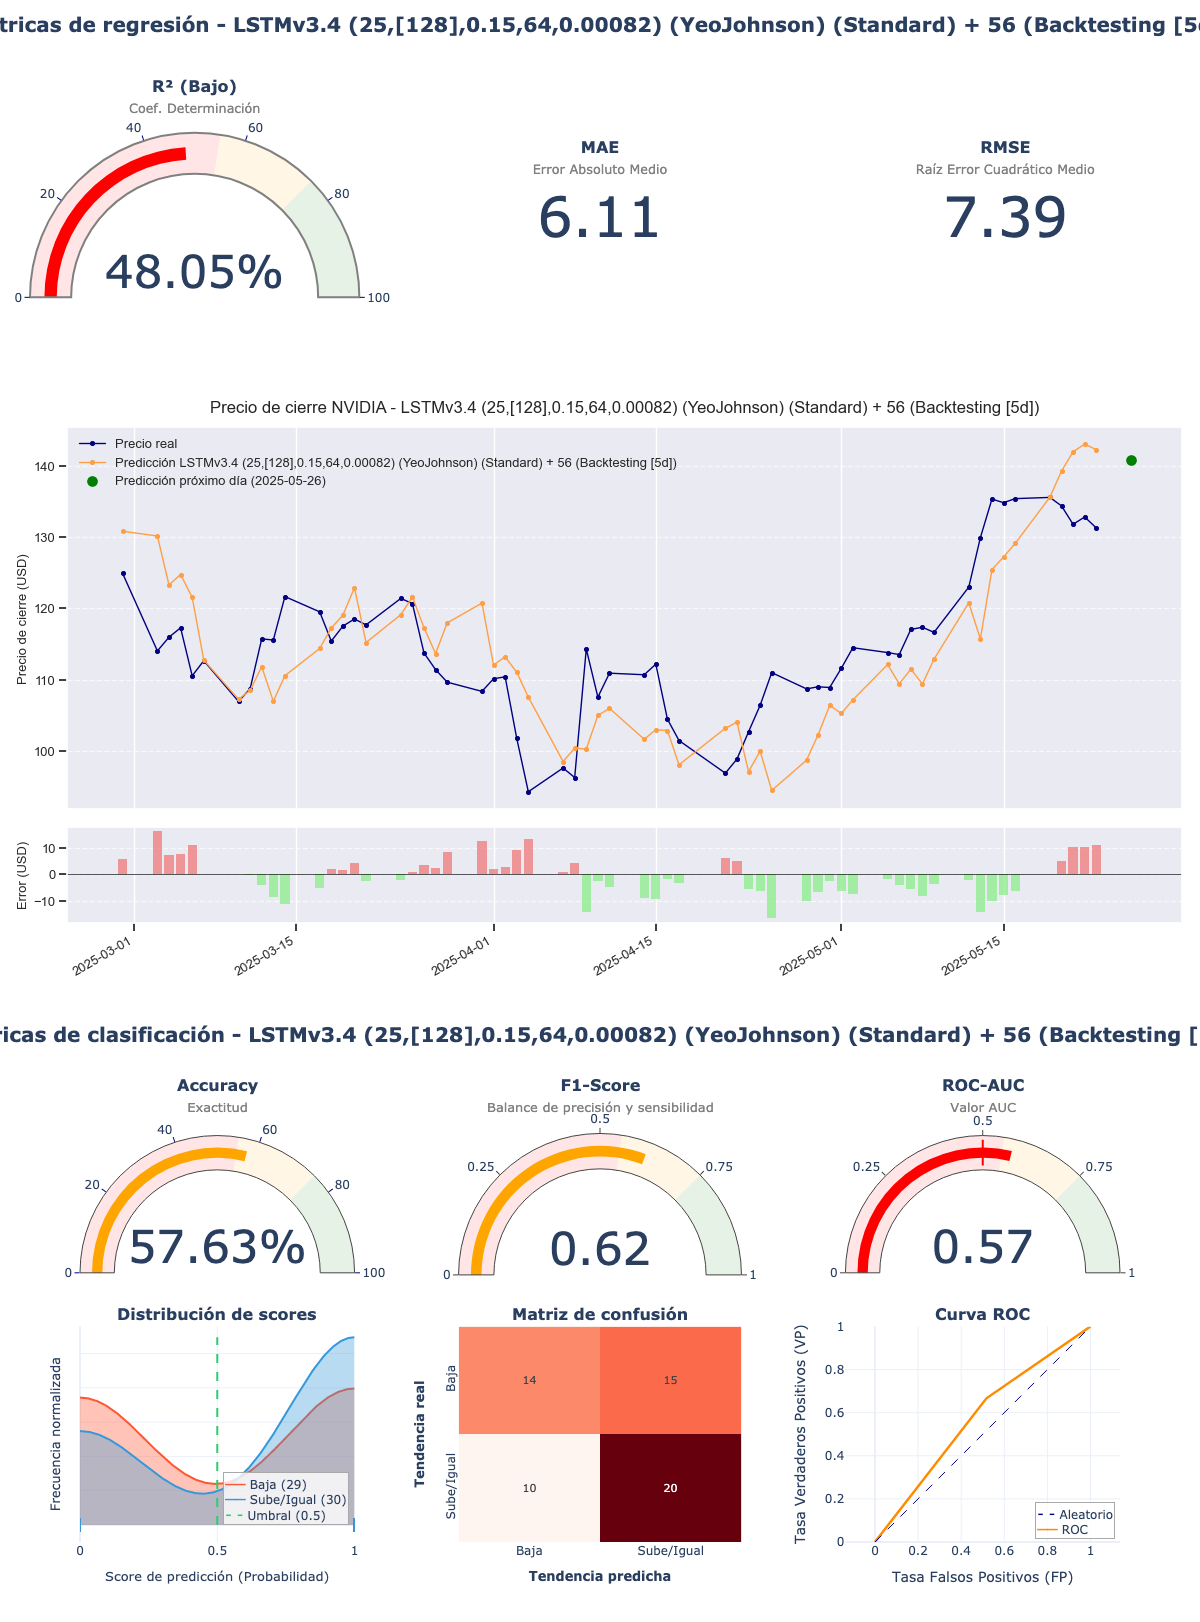

The data file committed next to this chart (first rows):
model_title; model_hash; r2; mae; rmse; accuracy; f1_score; roc_auc; irb_regr; irb_clas; irb_total
LSTMv3.4 (25,[128],0.15,64,0.00082) (Yeo…; 2fa3ea8c; 0,4805; 6,1092; 7,3925; 0,5763; 0,6154; 0,5747; 0,5831; 1,1201; 0,8785
